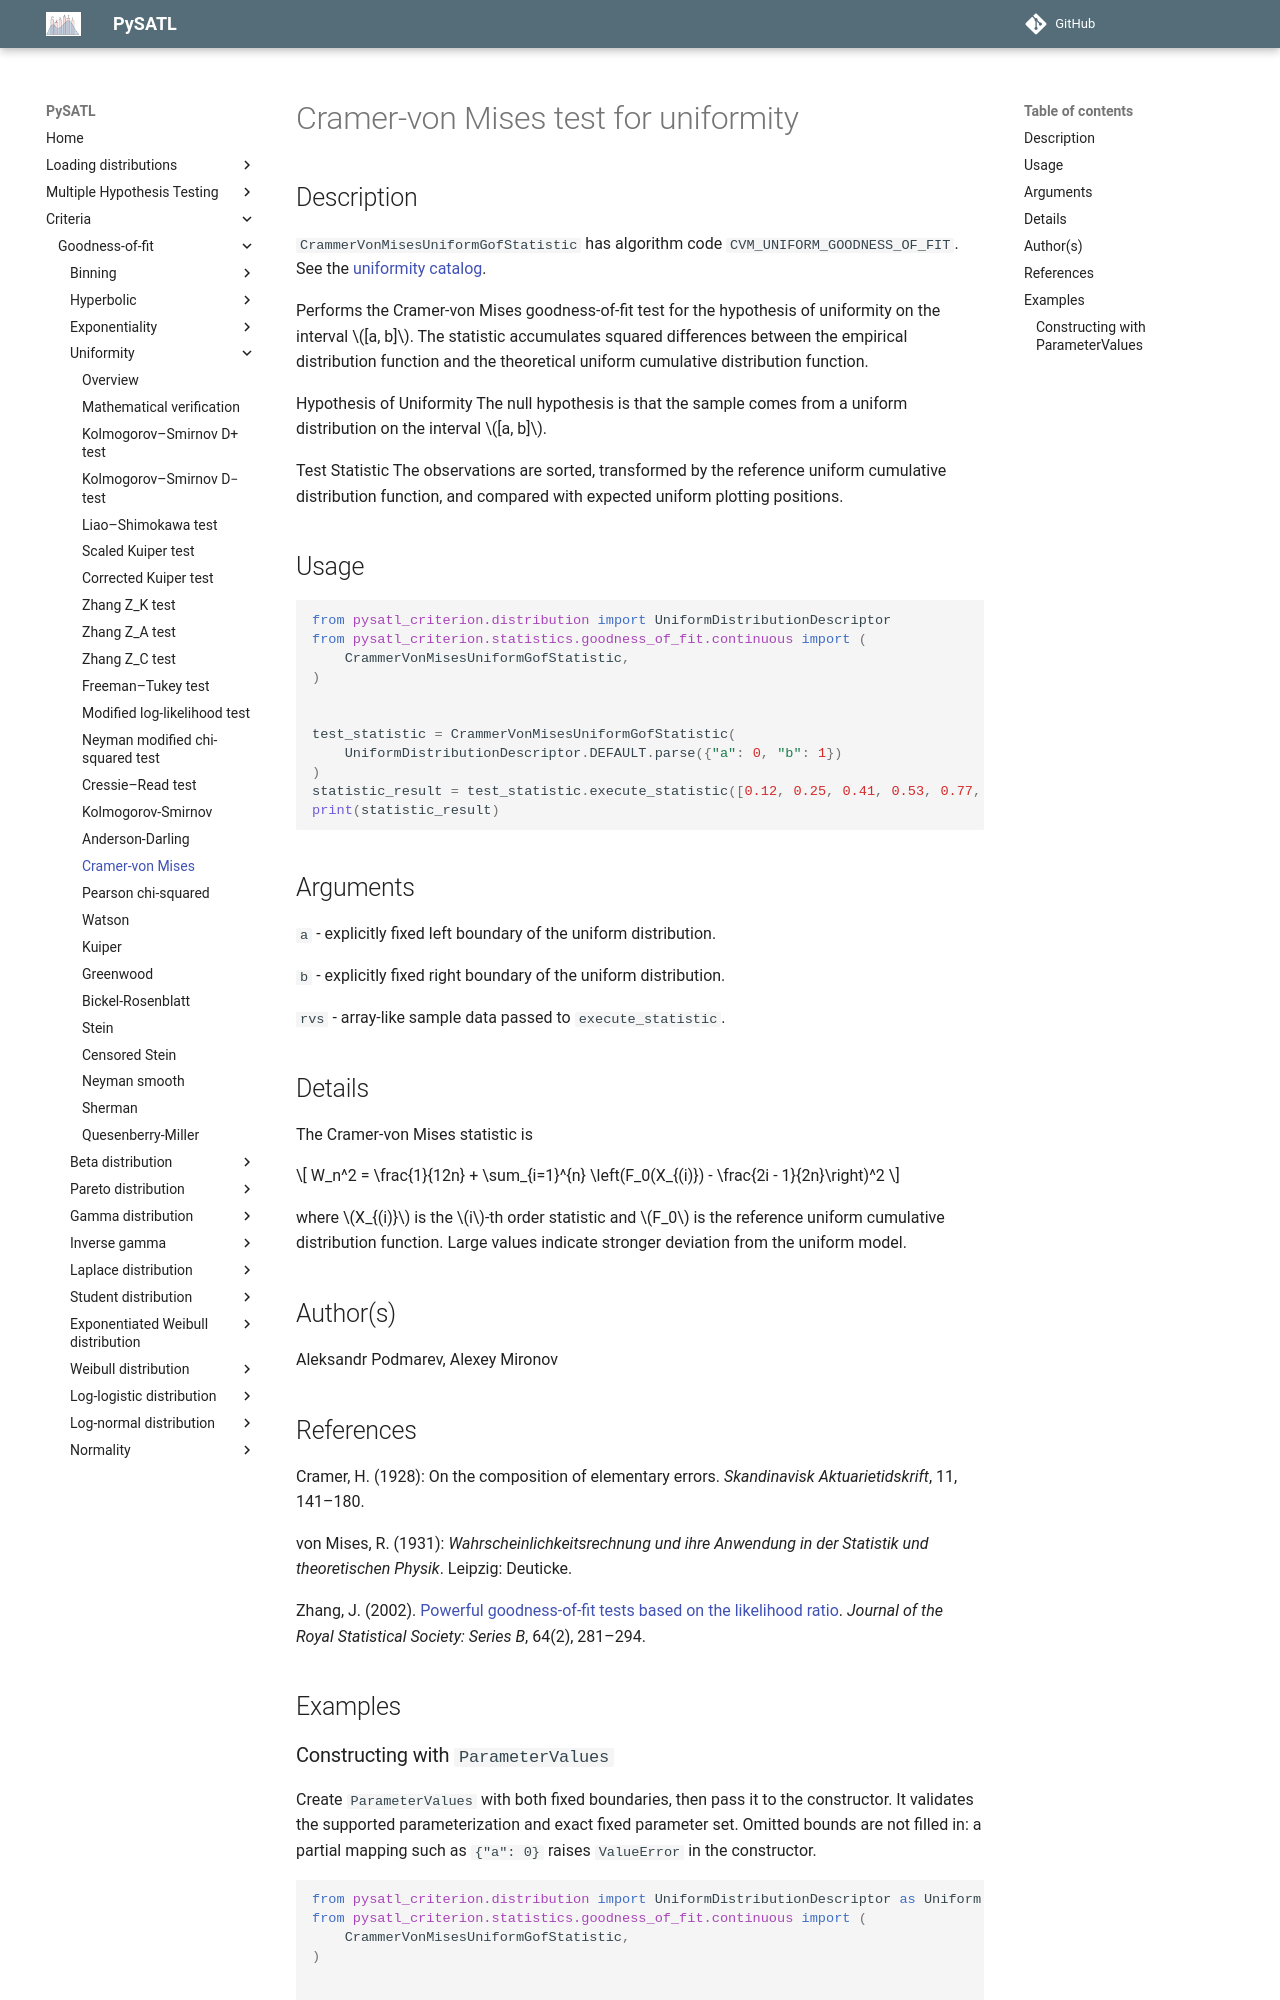

repository: PySATL/pysatl-criterion · page: en/main/criteria/goodness-of-fit/uniformity/cvm_uniform_criterion/index.html · generator: mkdocs

# Cramer-von Mises test for uniformity

## Description

`CrammerVonMisesUniformGofStatistic` has algorithm code
`CVM_UNIFORM_GOODNESS_OF_FIT`. See the [uniformity catalog](index.md).

Performs the Cramer-von Mises goodness-of-fit test for the hypothesis of uniformity on the interval $[a, b]$.
The statistic accumulates squared differences between the empirical distribution function and the theoretical uniform cumulative distribution function.

Hypothesis of Uniformity
The null hypothesis is that the sample comes from a uniform distribution on the interval $[a, b]$.

Test Statistic
The observations are sorted, transformed by the reference uniform cumulative distribution function, and compared with expected uniform plotting positions.

## Usage
```python
from pysatl_criterion.distribution import UniformDistributionDescriptor
from pysatl_criterion.statistics.goodness_of_fit.continuous import (
    CrammerVonMisesUniformGofStatistic,
)


test_statistic = CrammerVonMisesUniformGofStatistic(
    UniformDistributionDescriptor.DEFAULT.parse({"a": 0, "b": 1})
)
statistic_result = test_statistic.execute_statistic([0.12, 0.25, 0.41, 0.53, 0.77, 0.91])
print(statistic_result)
```

## Arguments
`a` - explicitly fixed left boundary of the uniform distribution.

`b` - explicitly fixed right boundary of the uniform distribution.

`rvs` - array-like sample data passed to `execute_statistic`.

## Details
The Cramer-von Mises statistic is

$$ W_n^2 = \frac{1}{12n} + \sum_{i=1}^{n} \left(F_0(X_{(i)}) - \frac{2i - 1}{2n}\right)^2 $$

where $X_{(i)}$ is the $i$-th order statistic and $F_0$ is the reference uniform cumulative distribution function.
Large values indicate stronger deviation from the uniform model.

## Author(s)
Aleksandr Podmarev, Alexey Mironov

## References

Cramer, H. (1928): On the composition of elementary errors. *Skandinavisk Aktuarietidskrift*, 11, 141–180.

von Mises, R. (1931): *Wahrscheinlichkeitsrechnung und ihre Anwendung in der Statistik und theoretischen Physik*. Leipzig: Deuticke.

Zhang, J. (2002). [Powerful goodness-of-fit tests based on the likelihood ratio](https://doi.org/10.1111/1467-9868.00337). *Journal of the Royal Statistical Society: Series B*, 64(2), 281–294.

## Examples
